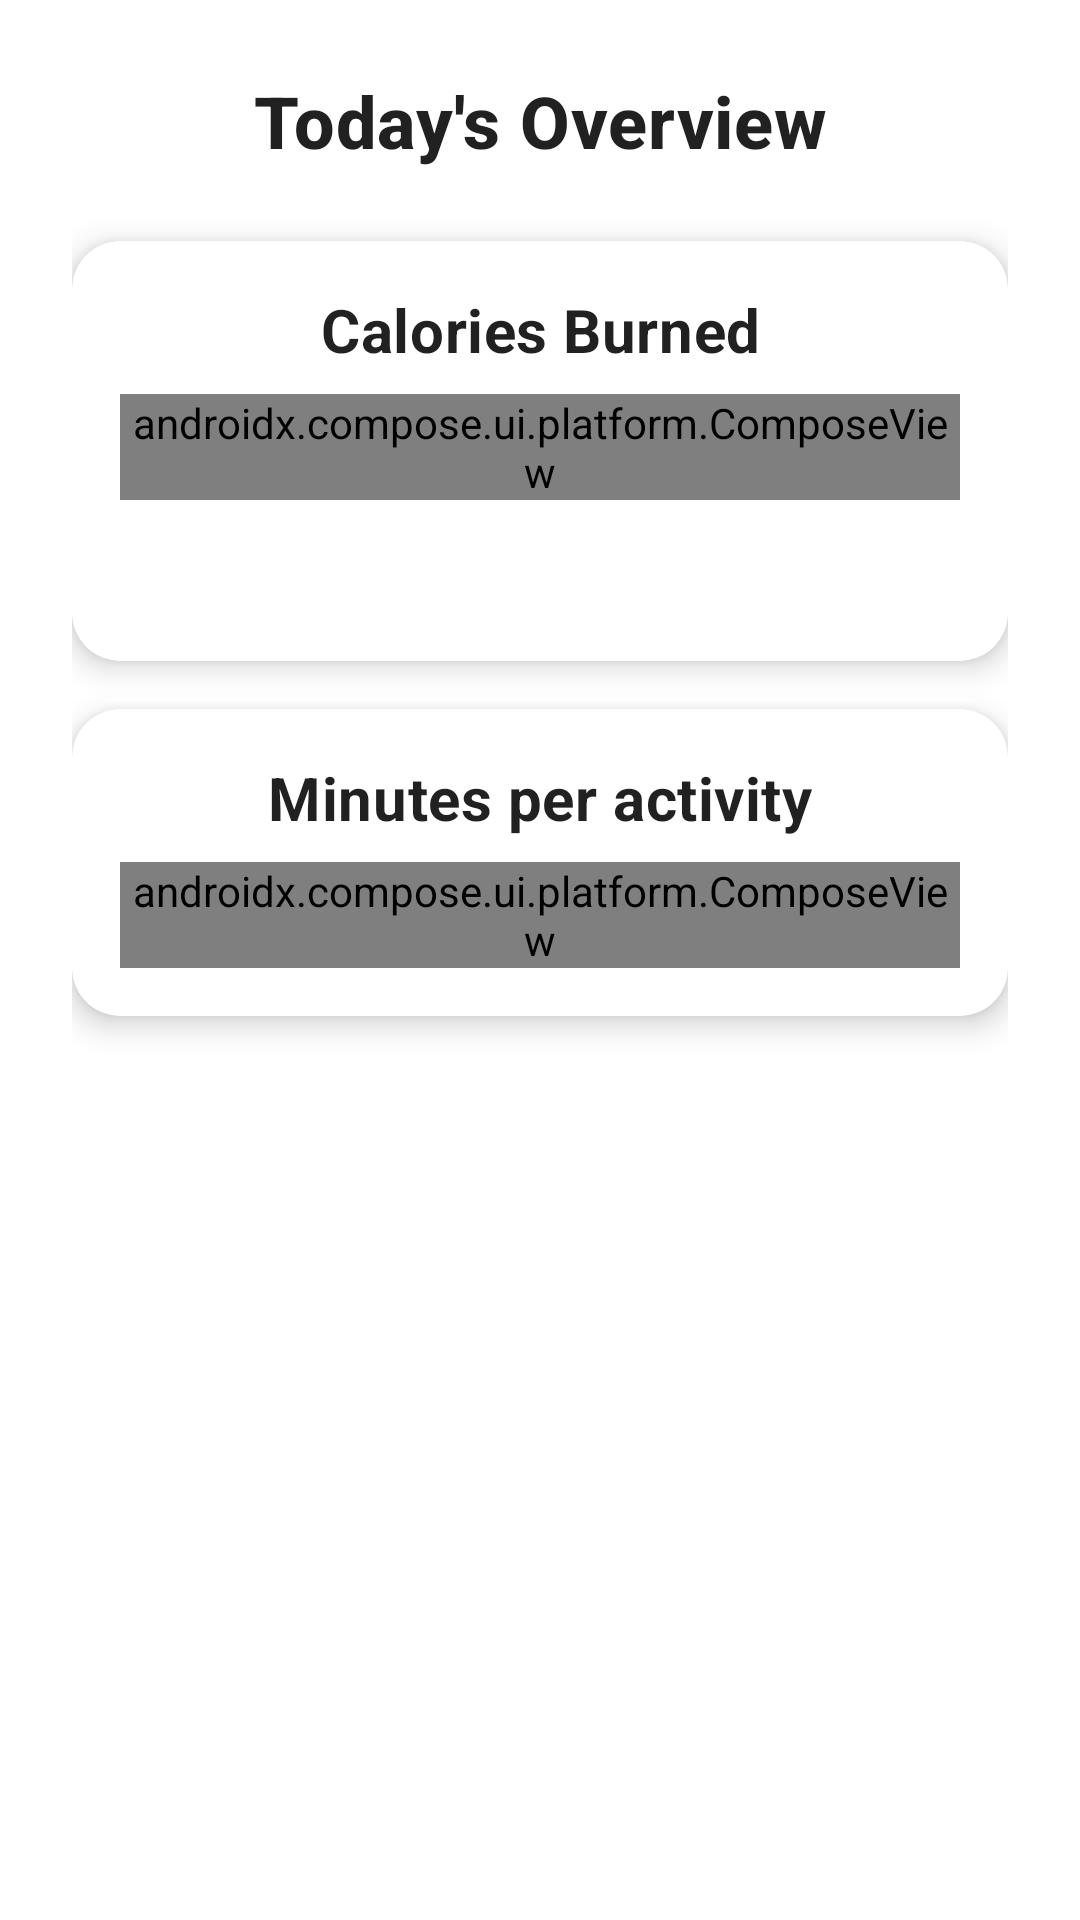

Reconstruct the res/layout file that produces this screen, plus the resources it refers to.
<!-- AndroidManifest.xml: application theme Theme.Burnify -->
<!-- res/layout/today_screen.xml -->
<?xml version="1.0" encoding="utf-8"?>
<ScrollView xmlns:android="http://schemas.android.com/apk/res/android"
    xmlns:app="http://schemas.android.com/apk/res-auto"
    xmlns:tools="http://schemas.android.com/tools"
    android:layout_width="match_parent"
    android:layout_height="match_parent"
    android:background="@android:color/white"
    android:padding="16dp"
    tools:context=".ui.screens.TodayScreenActivity">

    <LinearLayout
        android:layout_width="match_parent"
        android:layout_height="wrap_content"
        android:orientation="vertical"
        android:padding="8dp"
        android:weightSum="1">

        
        <TextView
            android:layout_width="match_parent"
            android:layout_height="wrap_content"
            android:layout_marginBottom="24dp"
            android:gravity="center"
            android:text="Today's Overview"
            android:textAppearance="@style/TextAppearance.App.TitleLarge"
             />

        
        <androidx.cardview.widget.CardView
            android:layout_width="match_parent"
            android:layout_height="wrap_content"
            android:layout_marginBottom="16dp"
            app:cardCornerRadius="16dp"
            app:cardElevation="6dp"
            app:cardBackgroundColor="@android:color/white">

            <LinearLayout
                android:layout_width="match_parent"
                android:layout_height="wrap_content"
                android:orientation="vertical"
                android:padding="16dp">

                <TextView
                    android:layout_width="match_parent"
                    android:layout_height="wrap_content"
                    android:layout_marginBottom="8dp"
                    android:gravity="center"
                    android:text="Calories Burned"
                    android:textAppearance="@style/TextAppearance.App.TitleMedium" />

                <androidx.compose.ui.platform.ComposeView
                    android:id="@+id/caloriesChartCompose"
                    android:layout_width="match_parent"
                    android:layout_height="wrap_content" />
                <TextView
                    android:id="@+id/totalCaloriesText"
                    android:layout_width="match_parent"
                    android:layout_height="wrap_content"
                    android:layout_marginTop="16dp"
                    android:gravity="center"
                    android:textAppearance="@style/TextAppearance.App.BodyLarge"
                    android:visibility="visible" />

            </LinearLayout>
        </androidx.cardview.widget.CardView>

        
        <androidx.cardview.widget.CardView
            android:layout_width="match_parent"
            android:layout_height="wrap_content"
            android:layout_marginBottom="16dp"
            app:cardCornerRadius="16dp"
            app:cardElevation="6dp"
            app:cardBackgroundColor="@android:color/white">

            <LinearLayout
                android:layout_width="match_parent"
                android:layout_height="wrap_content"
                android:orientation="vertical"
                android:padding="16dp">

                <TextView
                    android:layout_width="match_parent"
                    android:layout_height="wrap_content"
                    android:layout_marginBottom="8dp"
                    android:gravity="center"
                    android:text="Minutes per activity"
                    android:textAppearance="@style/TextAppearance.App.TitleMedium" />

                <androidx.compose.ui.platform.ComposeView
                    android:id="@+id/histogramChartCompose"
                    android:layout_width="match_parent"
                    android:layout_height="wrap_content" />
            </LinearLayout>
        </androidx.cardview.widget.CardView>

    </LinearLayout>
</ScrollView>
<!-- resources referenced by this layout -->
<resources>
  <style name="TextAppearance.App.BodyLarge" parent="TextAppearance.MaterialComponents.Body1">
          
          <item name="android:textSize">16sp</item>
          <item name="android:textColor">#333333</item>
      </style>
  <style name="TextAppearance.App.TitleLarge" parent="TextAppearance.MaterialComponents.Headline6">
          
          <item name="android:textSize">24sp</item>
          <item name="android:textStyle">bold</item>
      </style>
  <style name="TextAppearance.App.TitleMedium" parent="TextAppearance.MaterialComponents.Subtitle1">
          
          <item name="android:textSize">20sp</item>
          <item name="android:textStyle">bold</item>
      </style>
  <style name="Theme.Burnify" parent="Theme.AppCompat.Light.NoActionBar">
      
  </style>
</resources>
